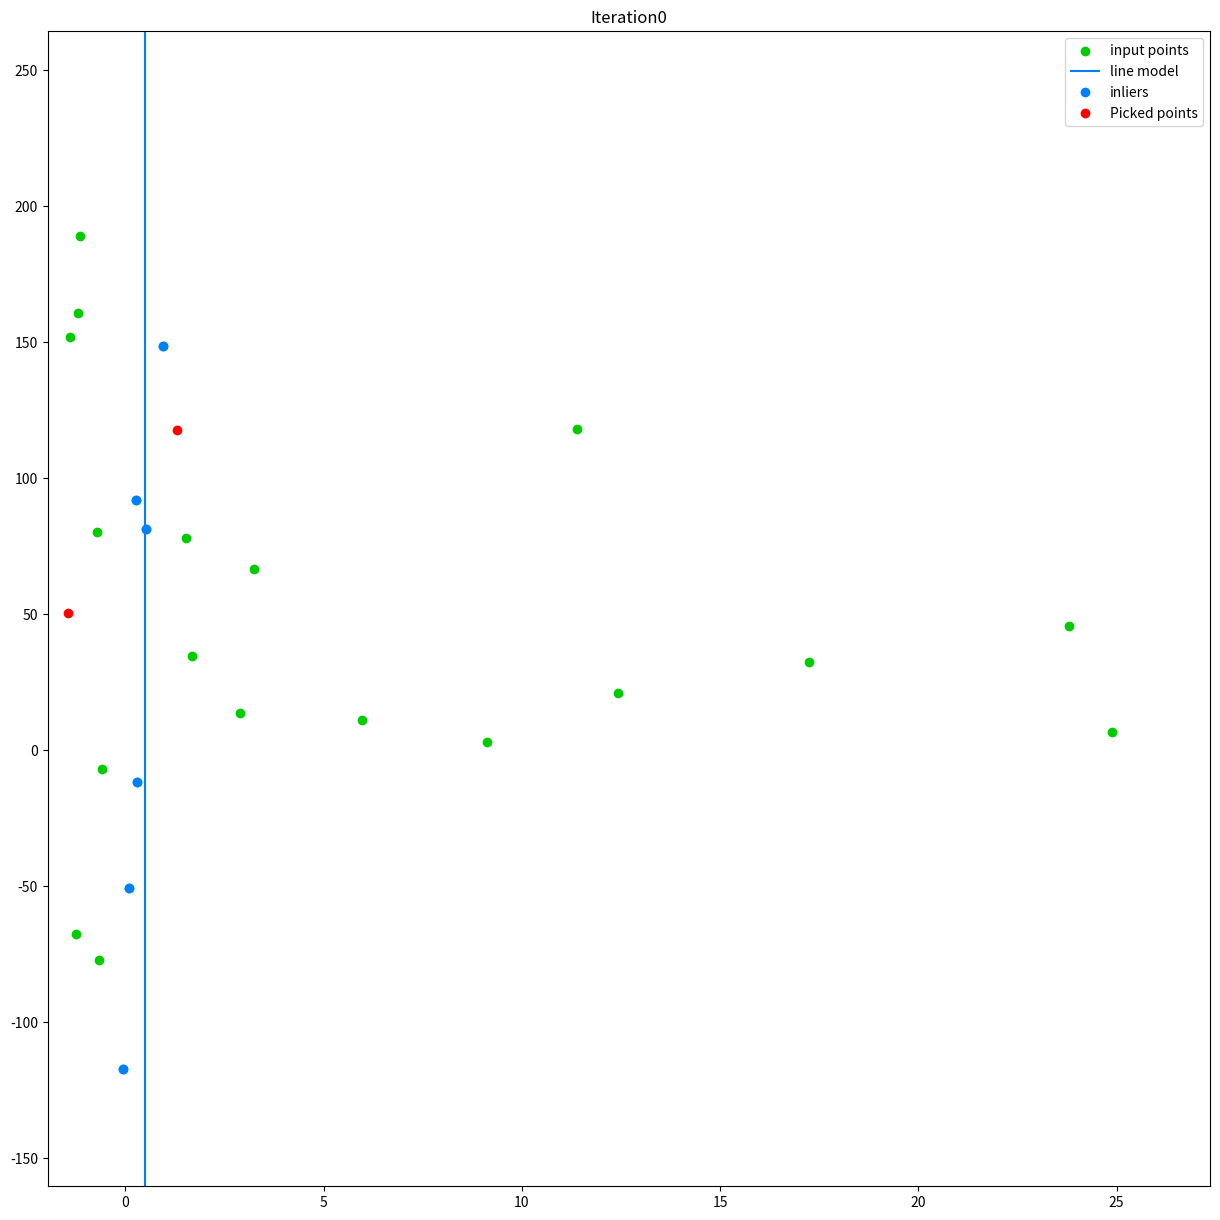

This figure's Python source: (Note: this script raises an exception after producing the figure.)
import numpy as np
import sys
import math
import matplotlib.pyplot as plt


def ransacPlot(n, x, y, m, c, final=False, xIn=(), yIn=(), points=()):
    outputName = "output/figure-" + str(n) + ".png"
    if final:
        outputName = "output/final.png"
        title = 'Final'
    else:
        title = 'Iteration' + str(n)
    lineWidth = 1
    lineColor = '#0080ff'

    plt.figure("Ransac", figsize=(15., 15.))

    grid = [min(x) - 0.1 * min(x), max(x) + 0.1 * max(x),
            min(y) - 0.2 * min(y), max(y) + 0.2 * min(y)]
    plt.axis(grid)

    plt.scatter(x, y,  marker='o',
                label='input points', color="#00cc00")
    if m == float('inf'):
        #  plt.plot(c, c, 'r', label='line model', color=lineColor)
        plt.axvline(x=c, label="line model", color=lineColor)
    else:
        plt.plot(x, m * x + c, 'r', label='line model', color=lineColor)
    if not final:
        plt.plot(xIn, yIn, marker='o', label='inliers',
                 color=lineColor, linestyle='None', alpha=1.0)
        plt.plot(points[:, 0], points[:, 1], marker='o',
                 label='Picked points', color='#ff0000', linestyle='None', alpha=1.0)

    plt.title(title)
    plt.legend()
    plt.savefig(outputName)
    plt.close()


def findInterceptPoints(m, c, x0, y0):
    if m == float('inf'):
        return c, y0
    if m == 0:
        return x0, c
    else:
        x = (x0 + m * y0 - m * c) / (1 + m ** 2)
        y = (m * x0 + (m ** 2) * y0 - (m ** 2) * c) / (1 + m ** 2) + c
        return x, y


def findLineModel(points):
    m = (points[1, 1] - points[0, 1]) / \
        (points[1, 0] - points[0, 0] + sys.float_info.epsilon)
    c = points[1, 1] - m * points[1, 0]
    return m, c

def findBandModel(points):
    sum = np.sum(points[:,1])
    c = 0
    for pt in points:
        c += pt[1] / sum * pt[0]
    return c

class Ransac:
    iteration = 0
    threshold = 0
    ratio = 0
    nPicked = 1

    def __init__(self, iteration, threshold, ratio, picked, debug = False):
        self.iteration = iteration
        self.threshold = threshold
        self.ratio = ratio
        self.nPicked = picked
        self.debug = debug

    def fit(self, x, y):
        data = np.hstack((x, y))
        maxRatio = 0.
        modelM = 0.
        modelC = 0.

        for it in range(self.iteration):
            n = self.nPicked
            nSample = x.shape[0]
            allIndices = np.arange(x.shape[0])
            np.random.shuffle(allIndices)
            indices1 = allIndices[:n]
            indices2 = allIndices[n:]
            maybePts = data[indices1, :]
            testPts = data[indices2, :]

            c = findBandModel(maybePts)
            m = float('inf')
            #  c = maybePts[0, 0]

            xList = []
            yList = []
            num = 0
            totalDist = 0

            for i in range(testPts.shape[0]):
                x0 = testPts[i, 0]
                y0 = testPts[i, 1]

                x1, y1 = findInterceptPoints(m, c, x0, y0)

                dist = math.sqrt((x1 - x0) ** 2 + (y1 - y0) ** 2)

                if dist < self.threshold:
                    xList.append(x0)
                    yList.append(y0)
                    num += 1
                    totalDist += dist

            xInliers = np.array(xList)
            yInliers = np.array(yList)
            if num / float(nSample) > maxRatio:
                maxRatio = num / float(nSample)
                modelM = m
                modelC = c
            print("inlier ratio", num / float(nSample))
            print('model m', m)
            print('model c', c)

            if self.debug:
                ransacPlot(it, testPts[:,0], testPts[:,1], m, c, False,
                           xInliers, yInliers, maybePts)
            #  if maxRatio > self.ratio:
            #      print("Model is found")
            #      break

        # plot the final model
        if self.debug:
            ransacPlot(0, x, y, modelM, modelC, True)

        print('\nFinal model:\n')
        print('  ratio = ', maxRatio)
        print('  model m = ', modelM)
        print('  model c = ', modelC)
        return modelM, modelC


if __name__ == "__main__":
    nSample = 30
    outlierRatio = 0.3

    nInputs = 1
    nOutputs = 1

    x = 30 * np.random.normal(size=(nSample, nInputs))
    perfectFit = 10 * np.random.normal(size=(nInputs, nOutputs))

    y = np.dot(x, perfectFit)

    xNoise = np.random.normal(size=x.shape)
    yNoise = y + np.random.normal(size=y.shape)

    nOutliers = int(outlierRatio * nSample)
    indices = np.arange(xNoise.shape[0])
    np.random.shuffle(indices)
    outlierIndices = indices[:nOutliers]

    xNoise[outlierIndices] = 30 * np.random.random(size=(nOutliers, nInputs))
    #  yNoise[outlierIndices] = 30 * np.random.random(size=(nOutliers, nOutputs))

    yNoise[outlierIndices] = 30 *\
        (np.random.normal(size=(nOutliers, nInputs))**2)

    ransac = Ransac(30, 1, 0.6, 2, True)
    ransac.fit(xNoise, yNoise)
